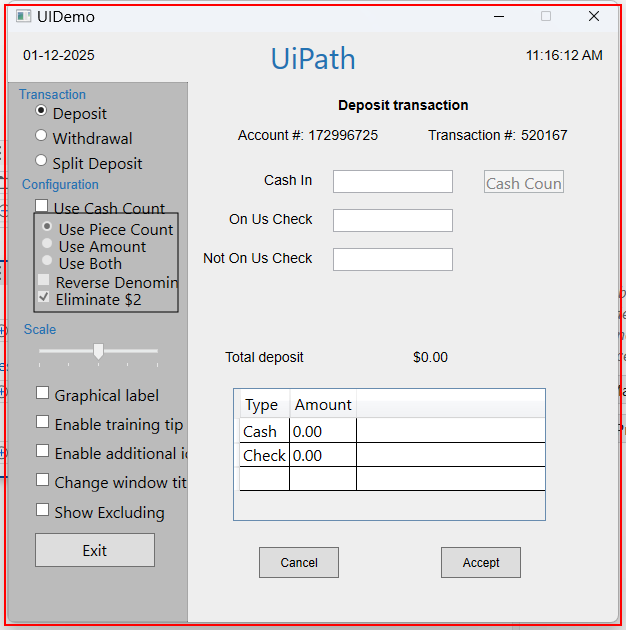
Task: Robotic Enterprise Framework
Workflow: CloseAllApplications

Step 1: Close Application 'uidemo.exe  UIDemo' on the element in window 'UIDemo' (uidemo.exe)
